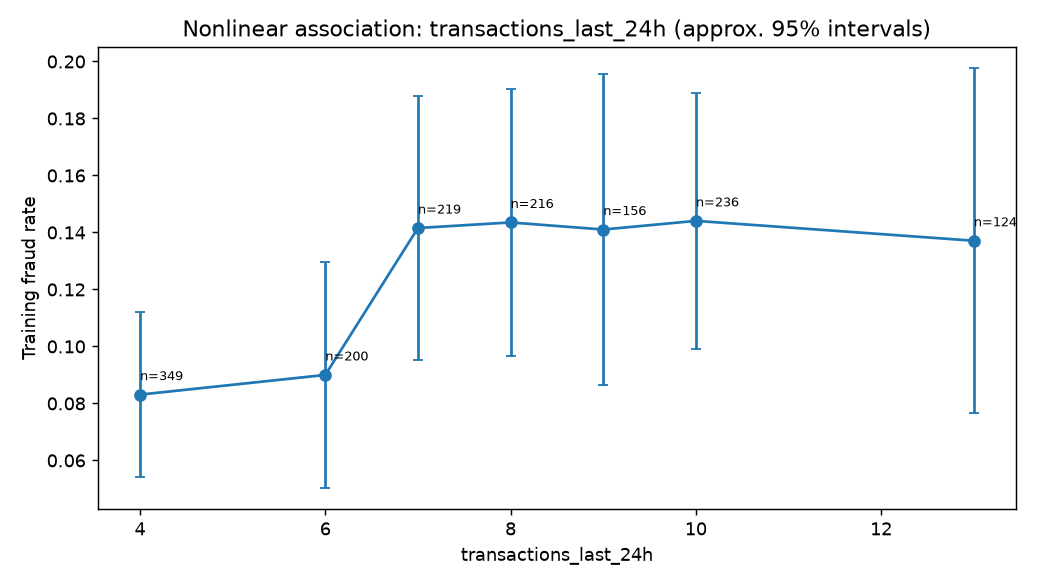

The table this chart was drawn from, first rows:
bin, count, rate, midpoint, feature
(-0.001, 5.0], 349, 0.08309, 4.0, transactions_last_24h
(5.0, 6.0], 200, 0.09, 6.0, transactions_last_24h
(6.0, 7.0], 219, 0.1416, 7.0, transactions_last_24h
(7.0, 8.0], 216, 0.1435, 8.0, transactions_last_24h
(8.0, 9.0], 156, 0.141, 9.0, transactions_last_24h
(9.0, 11.0], 236, 0.1441, 10.0, transactions_last_24h
(11.0, 113.0], 124, 0.1371, 13.0, transactions_last_24h
